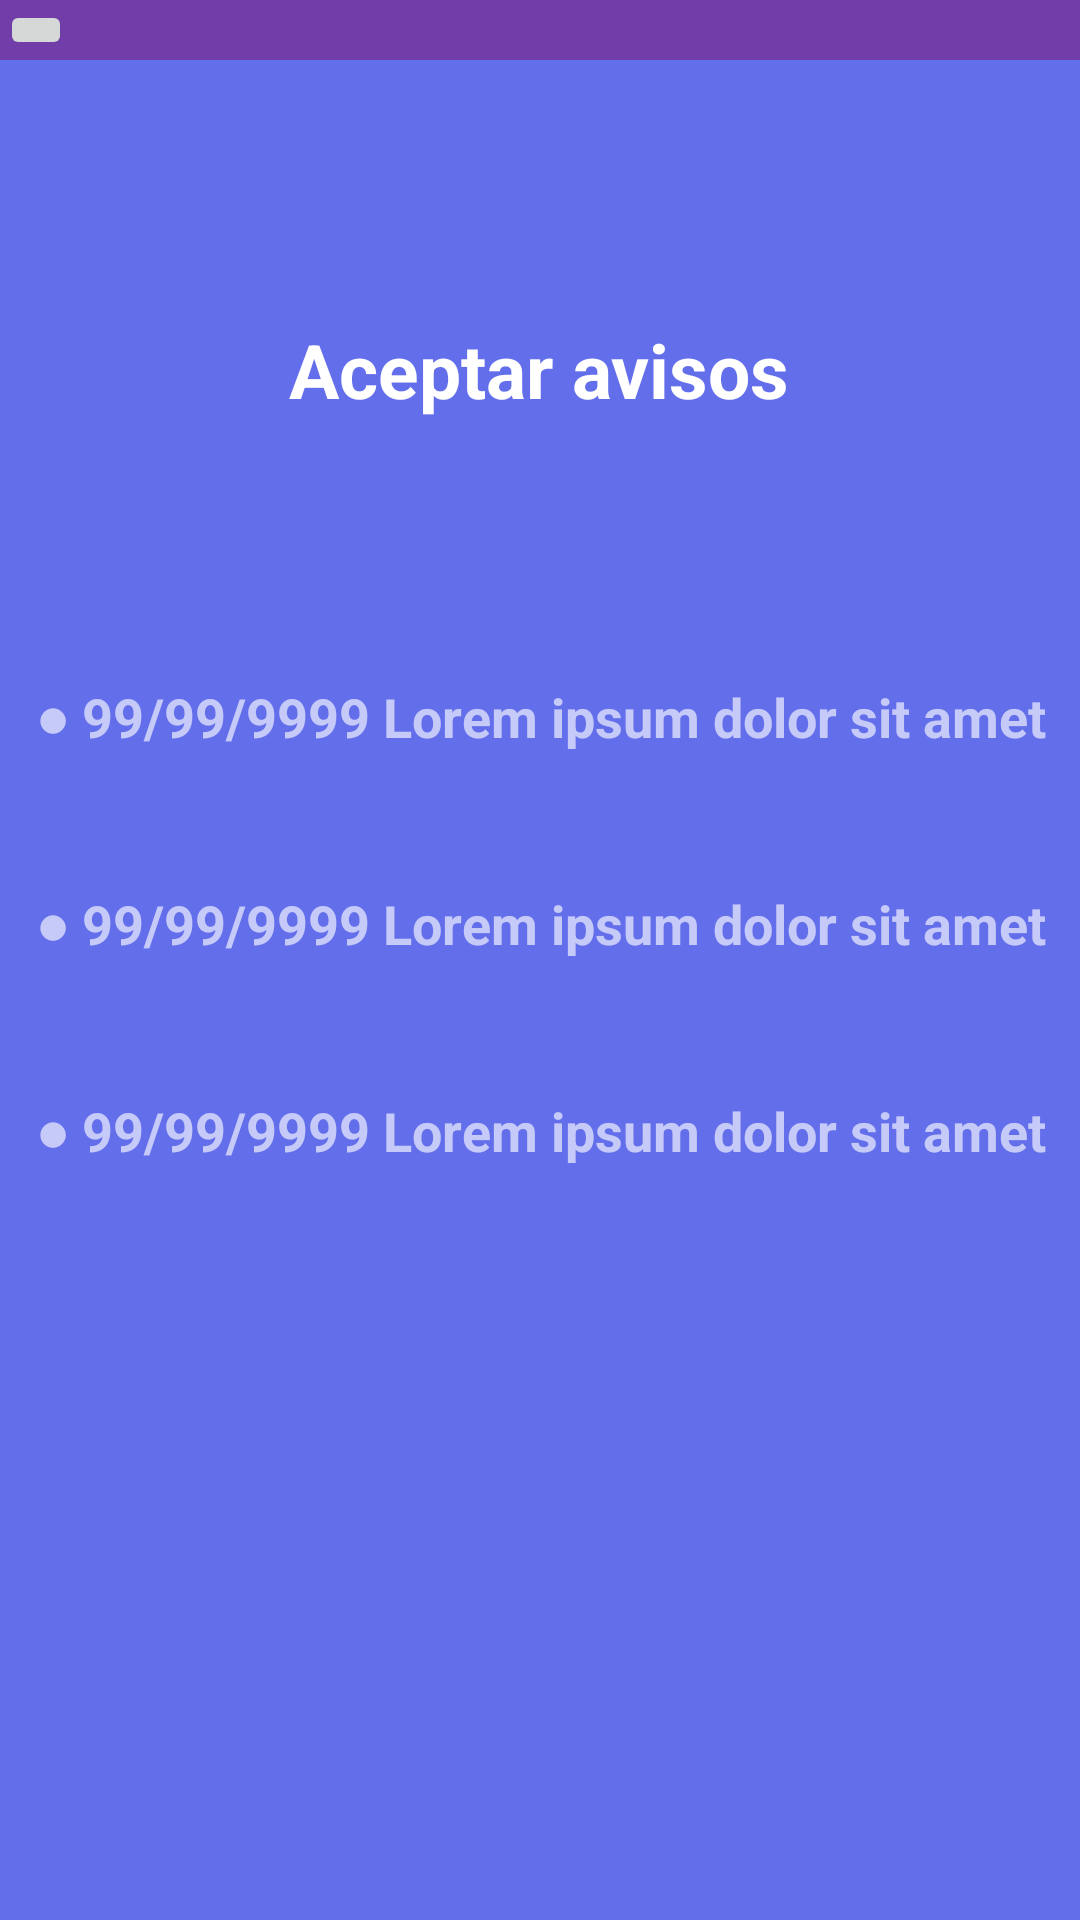

Write the Android layout XML for this screen, with the resource values it uses.
<!-- AndroidManifest.xml: application theme Theme.ProyectoTodosYUnoAPI25 -->
<!-- res/layout/aceptaraviso.xml -->
<?xml version="1.0" encoding="utf-8"?>
<LinearLayout xmlns:android="http://schemas.android.com/apk/res/android"
    xmlns:app="http://schemas.android.com/apk/res-auto"
    xmlns:tools="http://schemas.android.com/tools"
    android:id="@+id/aceptaviso"
    android:layout_width="match_parent"
    android:layout_height="match_parent"
    tools:context=".Aceptaraviso"
    android:orientation="vertical"
    android:background="@color/fondoapp">

    <include layout="@layout/appbar3">

    </include>

    <LinearLayout
        android:layout_width="match_parent"
        android:layout_height="match_parent"
        android:layout_weight="1"
        android:orientation="horizontal"
        android:gravity="center">

        <TextView
            android:id="@+id/tit_hist"
            android:layout_width="wrap_content"
            android:layout_height="wrap_content"
            android:layout_centerHorizontal="true"
            android:text="Aceptar avisos"
            android:textColor="@color/white"
            android:textStyle="bold"
            android:layout_margin="50dp"
            android:layout_gravity="center"
            android:textSize="25dp"/>

    </LinearLayout>
    <LinearLayout
        android:layout_width="match_parent"
        android:layout_height="match_parent"
        android:layout_weight="1"
        android:orientation="vertical"
        >
        <LinearLayout
            android:layout_width="match_parent"
            android:layout_height="match_parent"
            android:layout_weight="1"
            android:orientation="vertical">
            <TextView
                android:id="@+id/adv1"
                android:layout_width="match_parent"
                android:layout_height="match_parent"
                android:textAlignment="center"
                android:layout_below="@+id/tit_hist"
                android:textStyle="bold"
                android:text="● 99/99/9999 Lorem ipsum dolor sit amet"
                android:textColor="@color/ghostwhite"
                android:textSize="18dp"
                android:layout_alignParentLeft="true" />


        </LinearLayout>
        <LinearLayout
            android:layout_width="match_parent"
            android:layout_height="match_parent"
            android:layout_weight="1"
            android:orientation="vertical">
            <TextView
                android:id="@+id/adv2"
                android:layout_width="match_parent"
                android:layout_height="match_parent"
                android:textAlignment="center"
                android:layout_below="@+id/tit_hist"
                android:textStyle="bold"
                android:text="● 99/99/9999 Lorem ipsum dolor sit amet"
                android:textColor="@color/ghostwhite"
                android:textSize="18dp"
                android:layout_alignParentLeft="true" />

        </LinearLayout>
        <LinearLayout
            android:layout_width="match_parent"
            android:layout_height="match_parent"
            android:layout_weight="1"
            android:orientation="vertical">
            <TextView
                android:id="@+id/adv3"
                android:layout_width="match_parent"
                android:layout_height="match_parent"
                android:textAlignment="center"
                android:layout_below="@+id/tit_hist"
                android:textStyle="bold"
                android:text="● 99/99/9999 Lorem ipsum dolor sit amet"
                android:textColor="@color/ghostwhite"
                android:textSize="18dp"
                android:layout_alignParentLeft="true" />

        </LinearLayout>

    </LinearLayout>
    <LinearLayout
        android:layout_width="match_parent"
        android:layout_height="match_parent"
        android:layout_weight="1"
        android:orientation="horizontal">

    </LinearLayout>

</LinearLayout>
<!-- res/layout/appbar3.xml (included above) -->
<?xml version="1.0" encoding="utf-8"?>
<RelativeLayout xmlns:android="http://schemas.android.com/apk/res/android"
    android:layout_width="match_parent"
    android:layout_height="wrap_content"
    android:background="@color/appbar">
    <RelativeLayout
        android:layout_width="match_parent"
        android:layout_height="wrap_content">
        <ImageButton
            android:id="@+id/backbutton"
            android:layout_width="wrap_content"
            android:layout_height="wrap_content"
            android:src="@drawable/baseline_arrow_back_24"
            android:layout_alignParentLeft="true">

        </ImageButton>


    </RelativeLayout>


</RelativeLayout>
<!-- resources referenced by this layout -->
<resources>
  <color name="appbar">#713EA9</color>
  <color name="fondoapp">#636EEB</color>
  <color name="ghostwhite">#A2FFFFFF</color>
  <color name="white">#FFFFFFFF</color>
  <style name="Theme.ProyectoTodosYUnoAPI25" parent="Base.Theme.ProyectoTodosYUnoAPI25" />
  <style name="Base.Theme.ProyectoTodosYUnoAPI25" parent="Theme.Material3.DayNight.NoActionBar">
          
          
      </style>
</resources>
